Run: headless pygame with SDL's dummy video driver; simulated clock (each Clock.tick advances the game by its frame time, no real sleeping); random seed 0; keys injected as events and as key.get_pressed() state; no mouse input.
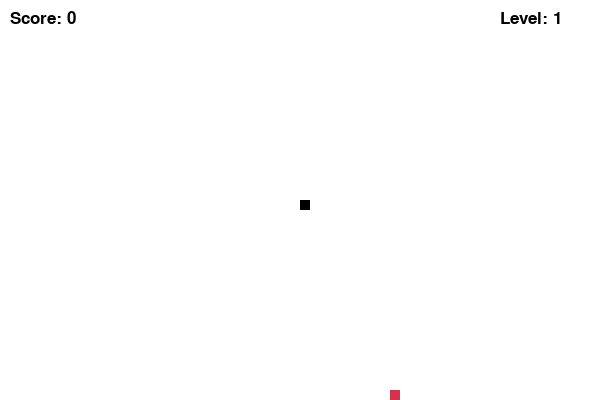
Frame 1 of 2 · flips 1–60 · no input
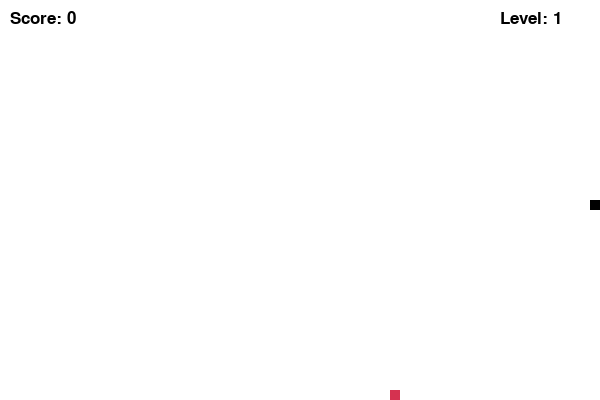
Frame 2 of 2 · flips 61–180 · tapped SPACE, RETURN · held RIGHT (→), D (game ended)

The pygame program that drew these frames:

import pygame, sys, random, time

pygame.init()

W, H = 600, 400
sc = pygame.display.set_mode((W, H))
clock = pygame.time.Clock()
f = pygame.font.SysFont("Arial", 25)

x, y = 300, 200
dx, dy = 0, 0
snake_body = [[x, y]]
length = 1

food_x = round(random.randrange(0, W - 10) / 10.0) * 10.0
food_y = round(random.randrange(0, H - 10) / 10.0) * 10.0

score = 0
level = 1
speed = 10

while True:
    for event in pygame.event.get():
        if event.type == pygame.QUIT:
            pygame.quit()
            sys.exit()
        
        if event.type == pygame.KEYDOWN:
            if event.key == pygame.K_LEFT and dx == 0:
                dx = -10
                dy = 0
            elif event.key == pygame.K_RIGHT and dx == 0:
                dx = 10
                dy = 0
            elif event.key == pygame.K_UP and dy == 0:
                dy = -10
                dx = 0
            elif event.key == pygame.K_DOWN and dy == 0:
                dy = 10
                dx = 0

    x += dx
    y += dy

    if x >= W or x < 0 or y >= H or y < 0:
        time.sleep(0.5)
        pygame.quit()
        sys.exit()

    head = [x, y]
    snake_body.append(head)

    if len(snake_body) > length:
        del snake_body[0]

    for part in snake_body[:-1]:
        if part == head:
            time.sleep(0.5)
            pygame.quit()
            sys.exit()

    if x == food_x and y == food_y:
        food_x = round(random.randrange(0, W - 10) / 10.0) * 10.0
        food_y = round(random.randrange(0, H - 10) / 10.0) * 10.0
        
        length += 1
        score += 1
        
        if score % 3 == 0:
            level += 1
            speed += 2

    sc.fill((255, 255, 255))
    
    pygame.draw.rect(sc, (213, 50, 80), [food_x, food_y, 10, 10])
    
    for part in snake_body:
        pygame.draw.rect(sc, (0, 0, 0), [part[0], part[1], 10, 10])

    score_txt = f.render("Score: " + str(score), True, (0, 0, 0))
    level_txt = f.render("Level: " + str(level), True, (0, 0, 0))
    sc.blit(score_txt, (10, 10))
    sc.blit(level_txt, (W - 100, 10))

    clock.tick(120)
    pygame.display.update()
    clock.tick(speed)
